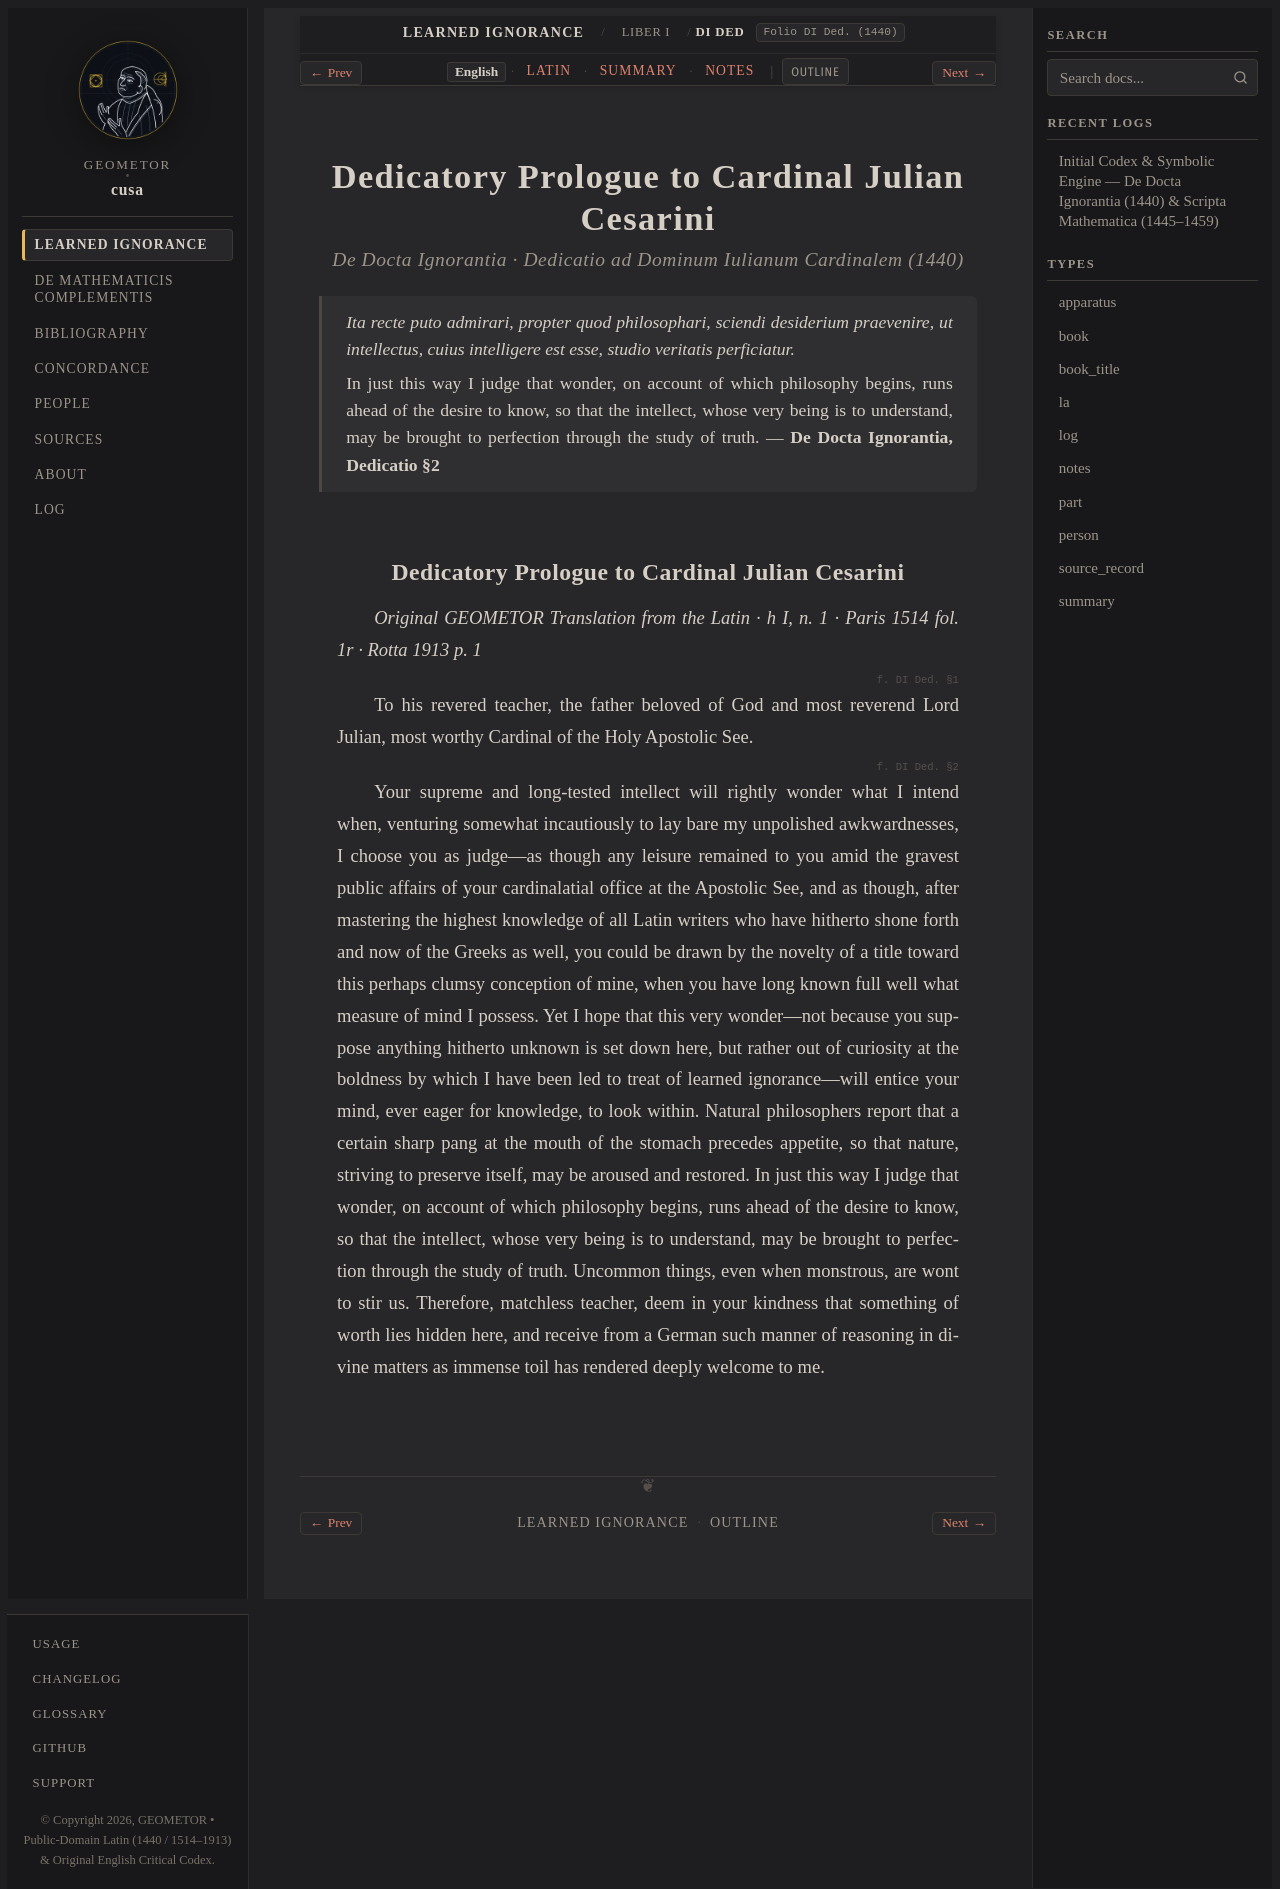

repository: geometor/cusa · page: de_docta_ignorantia/liber_i/dedicatio/index.html · generator: sphinx

:order: 10
:layout: book
:title: Dedicatory Prologue to Cardinal Julian Cesarini
:canonical_id: DI Ded.
:original_id: DI Ded.
:folio: DI Ded. (1440)
:tracks: English: index | Latin: la | Summary: summary | Notes: notes

.. _dedicatio:
.. _dedicatio-en:
.. _cap_01_04:
.. _cap_01_04-en:
.. _unit-1-maximum-ignorantia:
.. _unit-1-maximum-ignorantia-en:

===============================================
Dedicatory Prologue to Cardinal Julian Cesarini
===============================================

.. rubric:: De Docta Ignorantia · Dedicatio ad Dominum Iulianum Cardinalem (1440)

.. epigraph::

   *Ita recte puto admirari, propter quod philosophari, sciendi desiderium praevenire, ut intellectus, cuius intelligere est esse, studio veritatis perficiatur.*

   In just this way I judge that wonder, on account of which philosophy begins, runs ahead of the desire to know, so that the intellect, whose very being is to understand, may be brought to perfection through the study of truth. — **De Docta Ignorantia, Dedicatio §2**

.. _di-dedicatio:
.. _di-dedicatio-en:

Dedicatory Prologue to Cardinal Julian Cesarini
-----------------------------------------------

*Original GEOMETOR Translation from the Latin · h I, n. 1 · Paris 1514 fol. 1r · Rotta 1913 p. 1*

.. _cusa-en-di-ded-s-1:

.. folio:: DI Ded. §1

To his revered teacher, the father beloved of God and most reverend Lord Julian, most worthy Cardinal of the Holy Apostolic See.

.. _cusa-en-di-ded-s-2:

.. folio:: DI Ded. §2

Your supreme and long-tested intellect will rightly wonder what I intend when, venturing somewhat incautiously to lay bare my unpolished awkwardnesses, I choose you as judge—as though any leisure remained to you amid the gravest public affairs of your cardinalatial office at the Apostolic See, and as though, after mastering the highest knowledge of all Latin writers who have hitherto shone forth and now of the Greeks as well, you could be drawn by the novelty of a title toward this perhaps clumsy conception of mine, when you have long known full well what measure of mind I possess. Yet I hope that this very wonder—not because you suppose anything hitherto unknown is set down here, but rather out of curiosity at the boldness by which I have been led to treat of learned ignorance—will entice your mind, ever eager for knowledge, to look within. Natural philosophers report that a certain sharp pang at the mouth of the stomach precedes appetite, so that nature, striving to preserve itself, may be aroused and restored. In just this way I judge that wonder, on account of which philosophy begins, runs ahead of the desire to know, so that the intellect, whose very being is to understand, may be brought to perfection through the study of truth. Uncommon things, even when monstrous, are wont to stir us. Therefore, matchless teacher, deem in your kindness that something of worth lies hidden here, and receive from a German such manner of reasoning in divine matters as immense toil has rendered deeply welcome to me.
